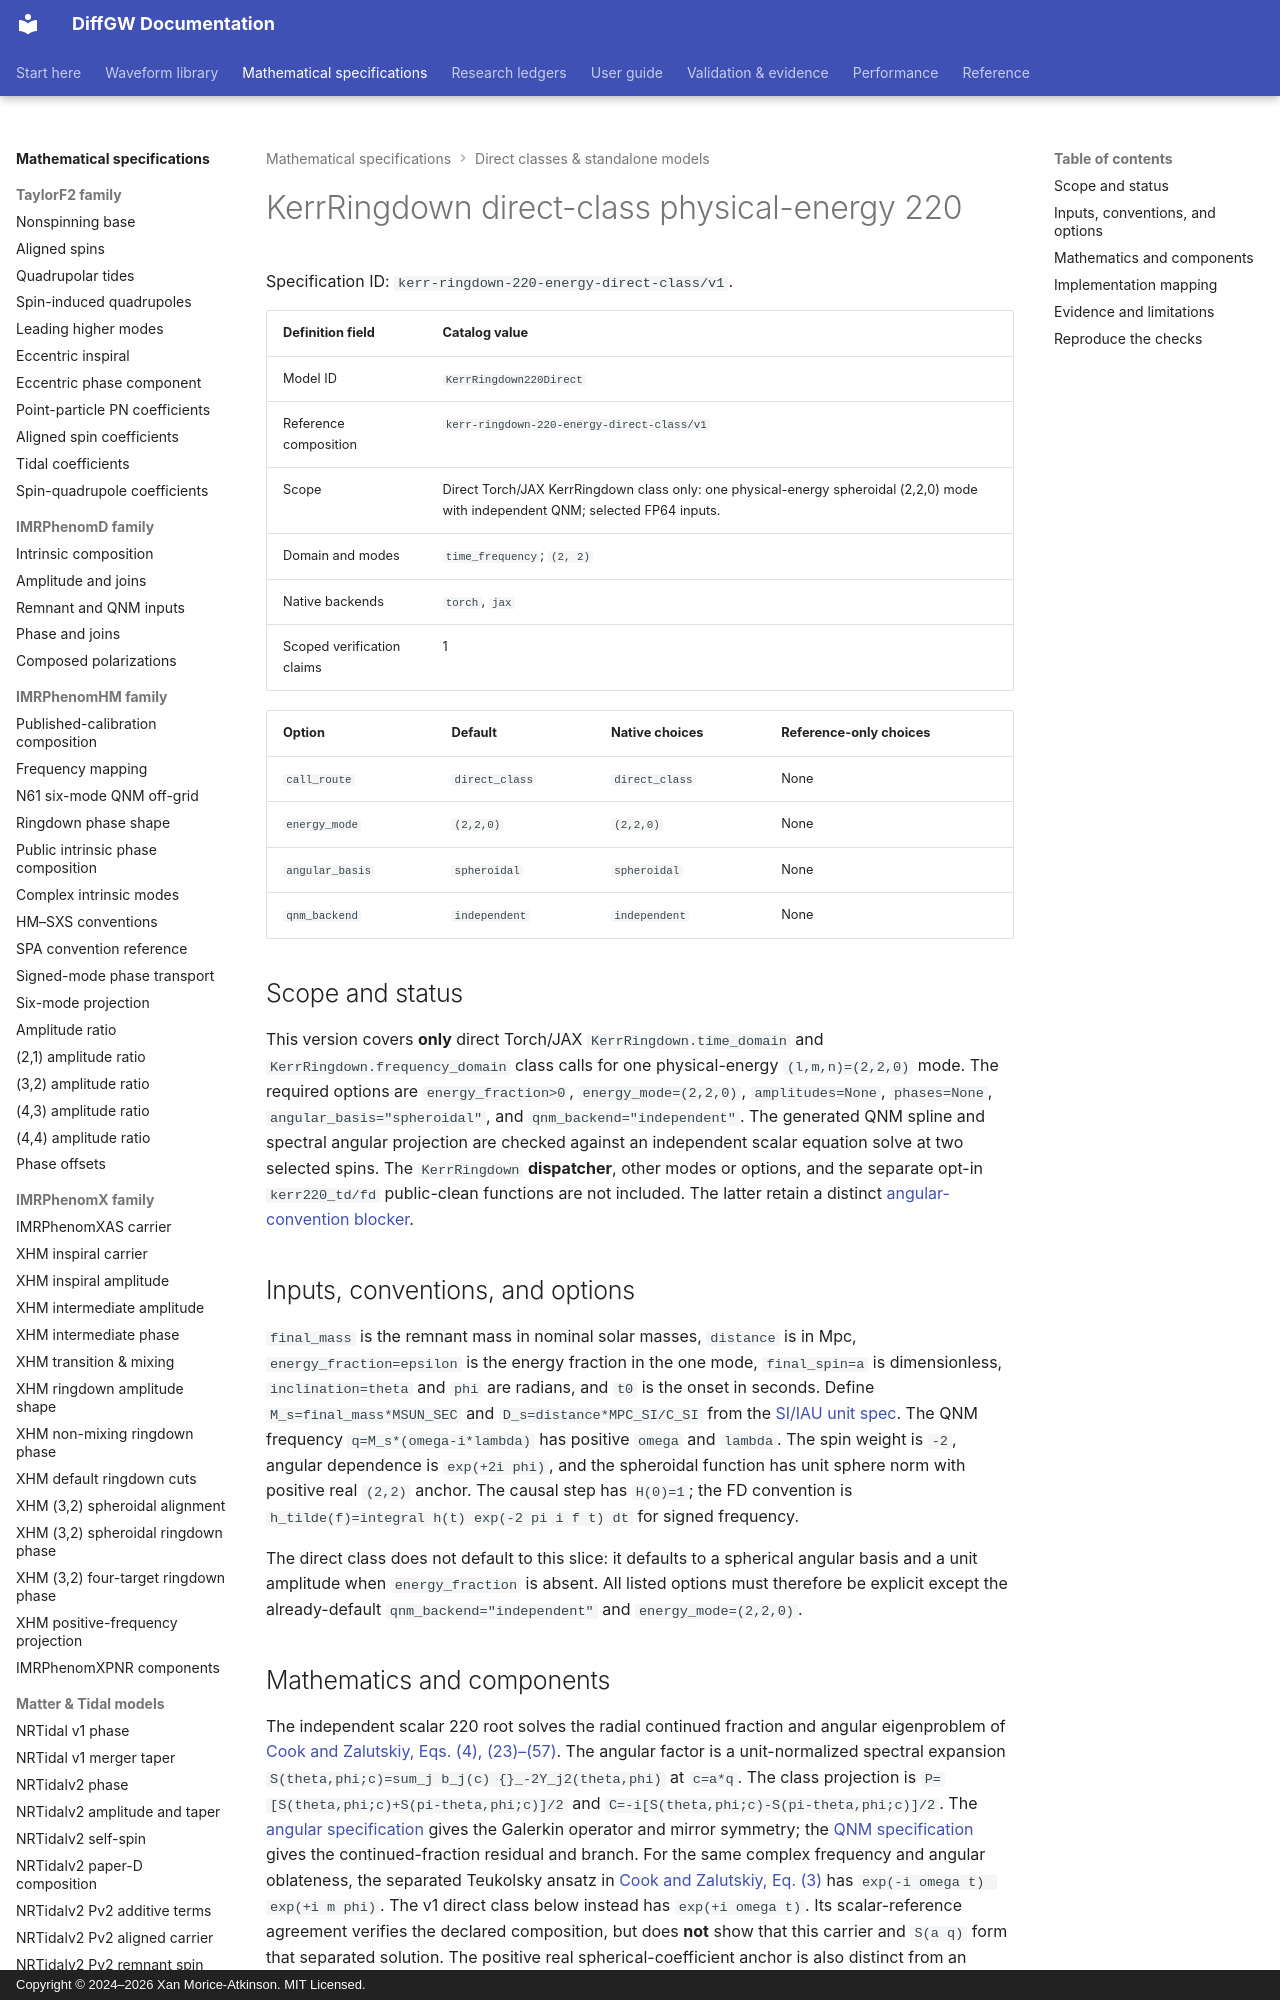

repository: xangma/diffgw · page: math/kerr-ringdown-direct-class/index.html · generator: mkdocs · copyright: Copyright © 2024–2026 Xan Morice-Atkinson. MIT Licensed.

# KerrRingdown direct-class physical-energy 220

Specification ID: `kerr-ringdown-220-energy-direct-class/v1`.

<!-- BEGIN GENERATED WAVEFORM DEFINITION -->

| Definition field | Catalog value |
| --- | --- |
| Model ID | `KerrRingdown220Direct` |
| Reference composition | `kerr-ringdown-220-energy-direct-class/v1` |
| Scope | Direct Torch/JAX KerrRingdown class only: one physical-energy spheroidal (2,2,0) mode with independent QNM; selected FP64 inputs. |
| Domain and modes | `time_frequency`; `(2, 2)` |
| Native backends | `torch`, `jax` |
| Scoped verification claims | 1 |

| Option | Default | Native choices | Reference-only choices |
| --- | --- | --- | --- |
| `call_route` | `direct_class` | `direct_class` | None |
| `energy_mode` | `(2,2,0)` | `(2,2,0)` | None |
| `angular_basis` | `spheroidal` | `spheroidal` | None |
| `qnm_backend` | `independent` | `independent` | None |

<!-- END GENERATED WAVEFORM DEFINITION -->

## Scope and status

This version covers **only** direct Torch/JAX `KerrRingdown.time_domain` and
`KerrRingdown.frequency_domain` class calls for one physical-energy
`(l,m,n)=(2,2,0)` mode. The required options are `energy_fraction>0`,
`energy_mode=(2,2,0)`, `amplitudes=None`, `phases=None`,
`angular_basis="spheroidal"`, and `qnm_backend="independent"`. The generated
QNM spline and spectral angular projection are checked against an independent
scalar equation solve at two selected spins. The `KerrRingdown` **dispatcher**,
other modes or options, and the separate opt-in `kerr220_td/fd` public-clean
functions are not included. The latter retain a distinct
[angular-convention blocker](kerr-ringdown-public-clean-gate.md).

## Inputs, conventions, and options

`final_mass` is the remnant mass in nominal solar masses, `distance` is in
Mpc, `energy_fraction=epsilon` is the energy fraction in the one mode,
`final_spin=a` is dimensionless, `inclination=theta` and `phi` are radians,
and `t0` is the onset in seconds. Define `M_s=final_mass*MSUN_SEC` and
`D_s=distance*MPC_SI/C_SI` from the [SI/IAU unit spec](units.md).
The QNM frequency `q=M_s*(omega-i*lambda)` has positive `omega` and
`lambda`. The spin weight is `-2`, angular dependence is `exp(+2i phi)`,
and the spheroidal function has unit sphere norm with positive real `(2,2)`
anchor. The causal step has `H(0)=1`; the FD convention is
`h_tilde(f)=integral h(t) exp(-2 pi i f t) dt` for signed frequency.

The direct class does not default to this slice: it defaults to a spherical
angular basis and a unit amplitude when `energy_fraction` is absent. All
listed options must therefore be explicit except the already-default
`qnm_backend="independent"` and `energy_mode=(2,2,0)`.
